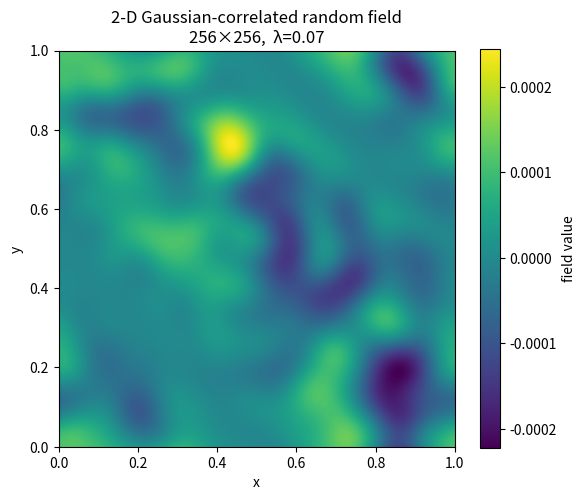
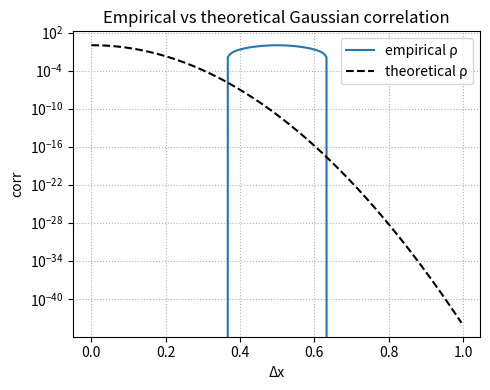

The script that saved these images, in order:
#!/usr/bin/env python3
# -*- coding: utf-8 -*-
"""
2-D náhodné pole s Gaussovskou korelací (spectral synthesis, pravidelná mřížka).

* vygeneruje spektrum  S(k)=exp[-(λ|k|)²/2]  × bílý šum,
* zajistí Hermitovskou symetrii  ⇒  reálné pole,
* provede inverzní 2-D FFT,
* uloží obrázky realizace a empirické korelace,
* vypisuje detailní logy.

Výstupní soubory
----------------
    field_realisation_seed.png       –  konkrétní realizace (seed = 42)
    empirical_correlation.png        –  ρ(Δx) vs. teoretická Gaussova křivka
"""

import numpy as np
import matplotlib
matplotlib.use("Agg")        
import matplotlib.pyplot as plt
from scipy.signal import fftconvolve
import logging, time, os, sys

# ─────────────────────────────── LOGGING ────────────────────────────────
logging.basicConfig(
    level=logging.INFO,
    format="%(asctime)s │ %(levelname)-8s │ %(message)s",
    datefmt="%H:%M:%S")
log = logging.getLogger(__name__)
# ────────────────────────────────────────────────────────────────────────

# ───────────────────────────── PARAMETRY ───────────────────────────────
Nx, Ny   = 256, 256      # počet bodů v osách x, y
Lx, Ly   = 1.0, 1.0      # fyzická délka domény
lam_corr = 0.07          # Gaussovská korelační délka λ  (v jednotkách L)
rng_seed = 42            # None ⇒ plně náhodné

dx, dy   = Lx / Nx, Ly / Ny
x        = np.arange(Nx) * dx
y        = np.arange(Ny) * dy

log.info("Grid       : %d × %d  (dx = %.4g, dy = %.4g)", Nx, Ny, dx, dy)
log.info("Domain     : Lx = %.3g, Ly = %.3g", Lx, Ly)
log.info("λ (corr)   : %.3g", lam_corr)
log.info("rng_seed   : %s", rng_seed)

t0 = time.perf_counter()

# ────────────────────── k-prostorová mřížka ────────────────────────────
kx = 2 * np.pi * np.fft.fftfreq(Nx, d=dx)
ky = 2 * np.pi * np.fft.fftfreq(Ny, d=dy)
KX, KY = np.meshgrid(kx, ky, indexing="ij")
k_mag  = np.hypot(KX, KY)

log.info("k-space    : |k| min %.3g, max %.3g", k_mag.min(), k_mag.max())

# ────────────────────── cílová spektrální hustota ──────────────────────
S_k = np.exp(-0.5 * (lam_corr * k_mag) ** 2)
log.info("S(k)       : min %.3e, max %.3e", S_k.min(), S_k.max())

# ────────────────────── náhodné komplexní spektrum ─────────────────────
np.random.seed(rng_seed)
xi = (np.random.normal(size=(Nx, Ny)) +
      1j * np.random.normal(size=(Nx, Ny)))          # bílý šum
f_hat = np.sqrt(S_k) * xi                            # amplituda × fáze

# ────────────────────── vynucená Hermitovská symetrie ───────────────────
mirror = np.fft.ifftshift(np.conj(np.fft.ifftshift(f_hat))[::-1, ::-1])
f_hat  = 0.5 * (f_hat + mirror)            

# kontrola – po symetrizaci
mirror = np.fft.ifftshift(np.conj(np.fft.ifftshift(f_hat))[::-1, ::-1])
herm_err = np.max(np.abs(f_hat - mirror))
log.info("Hermitian  : max|F − F*| = %.3e  (OK ≤ 1e-12)", herm_err)

# kolik energie zůstalo po Gaussově filtru
spec_rms = np.sqrt(np.mean(np.abs(f_hat) ** 2))
log.info("Spectrum σ : %.3e  ⇒  očekávaná σ(field) ≈ %.3e",
         spec_rms, spec_rms / np.sqrt(2))

# ────────────────────── inverzní FFT → pole v x-prostoru ───────────────
field = np.fft.ifft2(f_hat).real
field -= field.mean()
log.info("Field      : mean = %.3e, std = %.3e", field.mean(), field.std())

# ────────────────────── empirická autokorelace ─────────────────────────
corr = fftconvolve(field, field[::-1, ::-1], mode="same")
corr /= corr[Nx//2, Ny//2]
log.info("Corr check : ρ(0) = %.3f (should be 1.0)", corr[Nx//2, Ny//2])

# ────────────────────── vizualizace ────────────────────────────────────
real_png = f"field_realisation{'_seed' if rng_seed is not None else ''}.png"
plt.figure(figsize=(6, 5))
plt.imshow(field, extent=[0, Lx, 0, Ly], origin="lower", cmap="viridis")
plt.colorbar(label="field value")
plt.title(f"2-D Gaussian-correlated random field\n{Nx}×{Ny},  λ={lam_corr}")
plt.xlabel("x"); plt.ylabel("y")
plt.tight_layout(); plt.savefig(real_png, dpi=150)
log.info("Saved      : %s", real_png)

plt.figure(figsize=(5, 4))
rho_x = corr[Nx//2, :]
plt.semilogy(x, rho_x, label="empirical ρ")
plt.semilogy(x, np.exp(-0.5 * ((x - 0.5*dx) / lam_corr) ** 2),
             "k--", label="theoretical ρ")
plt.xlabel("Δx"); plt.ylabel("corr")
plt.title("Empirical vs theoretical Gaussian correlation")
plt.grid(True, which="both", ls=":")
plt.legend()
plt.tight_layout(); plt.savefig("empirical_correlation.png", dpi=150)
log.info("Saved      : empirical_correlation.png")

log.info("Done in %.2f s  (pid %d, cwd %s)",
         time.perf_counter() - t0, os.getpid(), os.getcwd())
